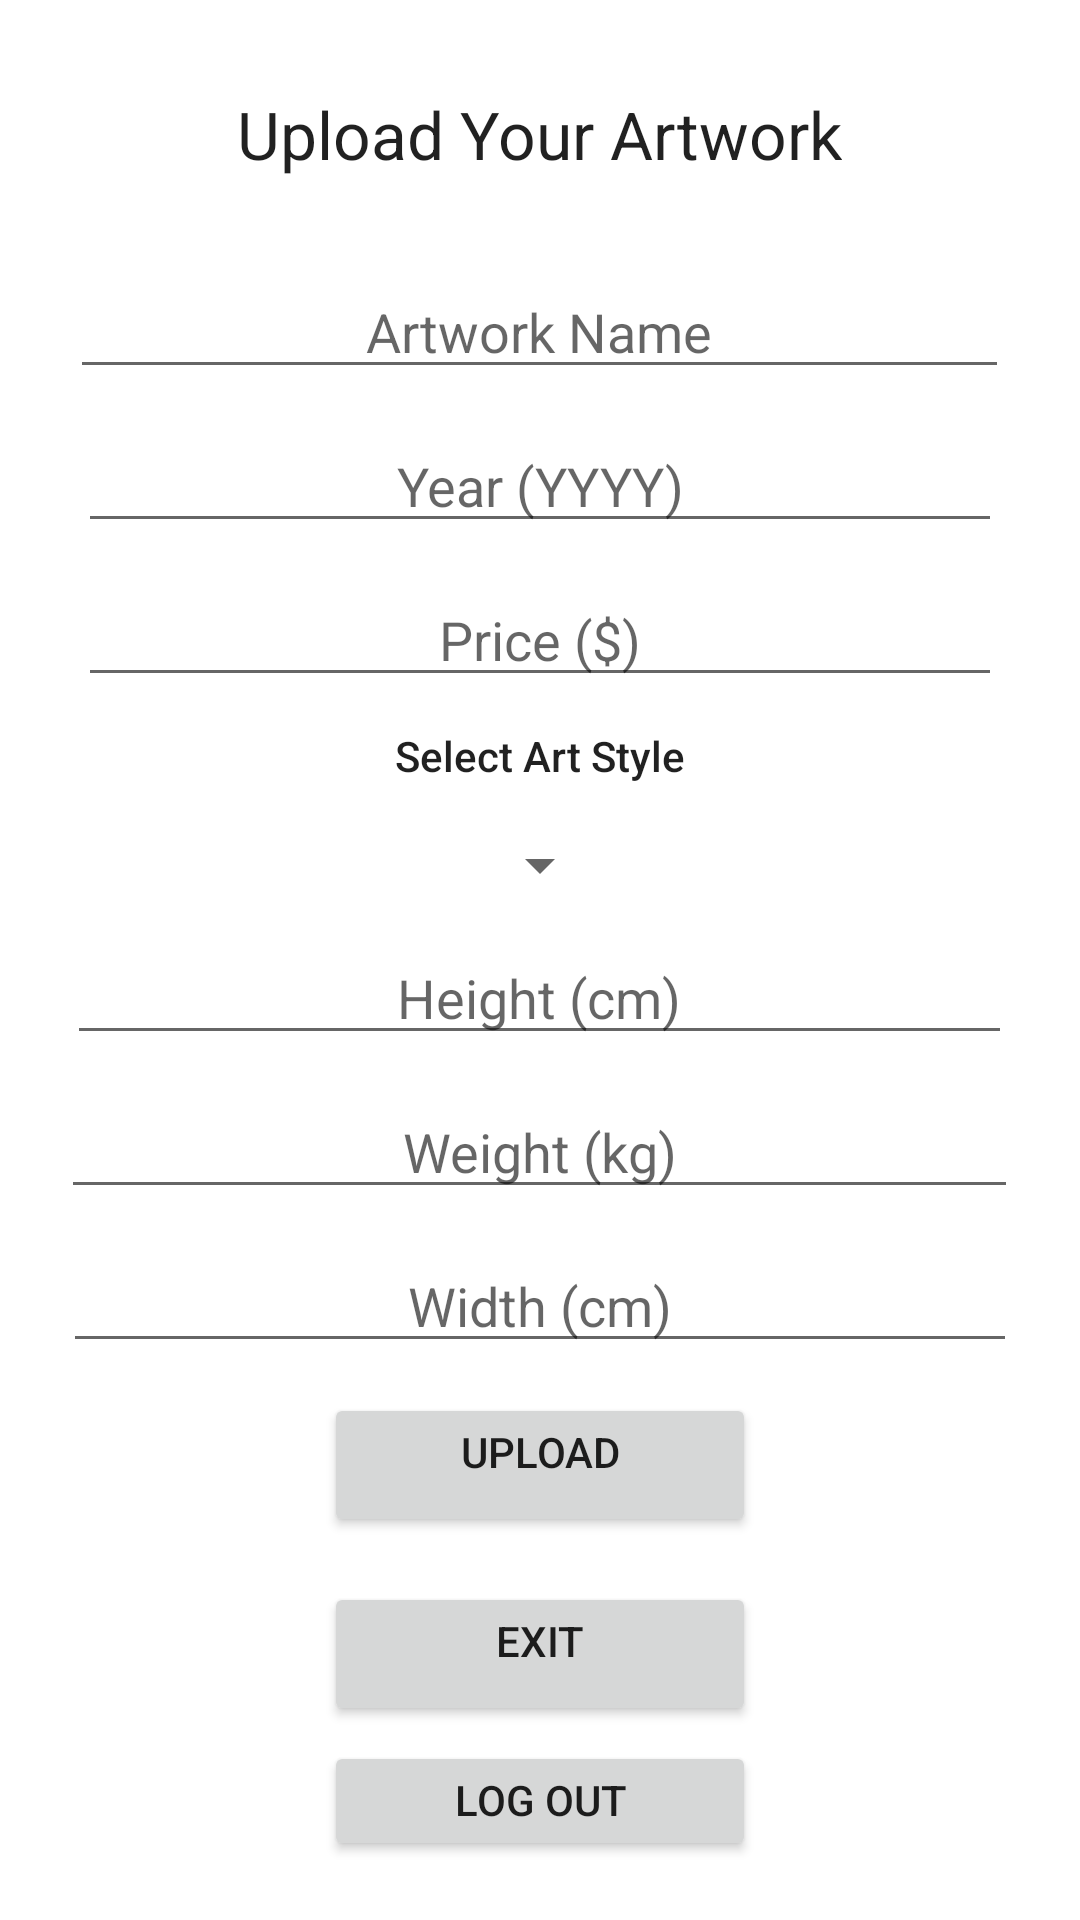

Android layout source for this screen:
<!-- AndroidManifest.xml: application theme Theme.SmartGalleryAndroid -->
<!-- res/layout/upload_view.xml -->
<?xml version="1.0" encoding="utf-8"?>
<ScrollView xmlns:android="http://schemas.android.com/apk/res/android"
    xmlns:app="http://schemas.android.com/apk/res-auto"
    xmlns:tools="http://schemas.android.com/tools"
    android:id="@+id/ScrollView"
    android:layout_width="match_parent"
    android:layout_height="match_parent"
    android:layout_marginTop="10dp"
    tools:context=".UploadActivity">

    <LinearLayout
        android:layout_width="match_parent"
        android:layout_height="wrap_content"
        android:orientation="vertical"
        app:layout_constraintLeft_toLeftOf="parent"
        app:layout_constraintRight_toRightOf="parent"
        app:layout_constraintTop_toTopOf="parent"
        >

        <TextView
            android:id="@+id/upload_title"
            android:layout_width="wrap_content"
            android:layout_height="wrap_content"
            android:layout_gravity="center_horizontal"
            android:layout_marginTop="30dp"
            android:text="@string/upload_title"
            android:textAppearance="@style/TextAppearance.AppCompat.Large" />

        <TextView
            android:id="@+id/upload_error"
            android:layout_width="wrap_content"
            android:layout_height="wrap_content"
            android:layout_gravity="center_horizontal"
            android:layout_marginTop="10dp"
            android:gravity="center_horizontal"
            android:text="@string/upload_error" />

        <EditText
            android:id="@+id/upload_name"
            android:layout_width="313dp"
            android:layout_height="wrap_content"
            android:layout_gravity="center_horizontal"
            android:layout_marginTop="0dp"
            android:ems="10"
            android:gravity="center_horizontal"
            android:hint="@string/upload_name"
            android:importantForAutofill="no"
            android:inputType="textPersonName"
            tools:ignore="LabelFor" />

        <EditText
            android:id="@+id/upload_year"
            android:layout_width="308dp"
            android:layout_height="wrap_content"
            android:layout_gravity="center_horizontal"
            android:layout_marginTop="10dp"
            android:ems="10"
            android:gravity="center_horizontal"
            android:hint="@string/upload_year"
            android:importantForAutofill="no"
            android:inputType="textPersonName|numberDecimal"
            tools:ignore="LabelFor" />

        <EditText
            android:id="@+id/upload_price"
            android:layout_width="308dp"
            android:layout_height="wrap_content"
            android:layout_gravity="center_horizontal"
            android:layout_marginTop="10dp"
            android:ems="10"
            android:gravity="center_horizontal"
            android:hint="@string/upload_price"
            android:importantForAutofill="no"
            android:inputType="number|textPersonName"
            tools:ignore="LabelFor" />

        <TextView
            android:id="@+id/upload_style_name"
            android:layout_width="match_parent"
            android:layout_height="wrap_content"
            android:layout_marginTop="10dp"
            android:gravity="center_horizontal"
            android:text="@string/upload_style_name"
            android:textAppearance="@style/TextAppearance.AppCompat.Body2" />

        <Spinner
            android:id="@+id/upload_spinner"
            android:layout_width="wrap_content"
            android:layout_height="wrap_content"
            android:layout_gravity="center_horizontal"
            android:layout_marginTop="15dp"
            android:gravity="center_horizontal" />

        <EditText
            android:id="@+id/upload_height"
            android:layout_width="315dp"
            android:layout_height="wrap_content"
            android:layout_gravity="center_horizontal"
            android:layout_marginTop="10dp"
            android:ems="10"
            android:gravity="center_horizontal"
            android:hint="@string/upload_height"
            android:importantForAutofill="no"
            android:inputType="number|textPersonName"
            tools:ignore="LabelFor" />

        <EditText
            android:id="@+id/upload_weight"
            android:layout_width="319dp"
            android:layout_height="wrap_content"
            android:layout_gravity="center_horizontal"
            android:layout_marginTop="10dp"
            android:ems="10"
            android:gravity="center_horizontal"
            android:hint="@string/upload_weight"
            android:importantForAutofill="no"
            android:inputType="number|textPersonName"
            tools:ignore="LabelFor" />

        <EditText
            android:id="@+id/upload_width"
            android:layout_width="318dp"
            android:layout_height="wrap_content"
            android:layout_gravity="center_horizontal"
            android:layout_marginTop="10dp"
            android:ems="10"
            android:gravity="center_horizontal"
            android:hint="@string/upload_width"
            android:importantForAutofill="no"
            android:inputType="number|textPersonName"
            tools:ignore="LabelFor" />

        <Button
            android:id="@+id/upload_button"
            android:layout_width="144dp"
            android:layout_height="wrap_content"
            android:layout_gravity="center_horizontal"
            android:layout_marginTop="10dp"
            android:gravity="center_horizontal"
            android:text="@string/upload_button" />

        <Button
            android:id="@+id/upload_exit"
            android:layout_width="144dp"
            android:layout_height="wrap_content"
            android:layout_gravity="center_horizontal"
            android:layout_marginTop="15dp"
            android:gravity="center_horizontal"
            android:text="@string/upload_exit" />

        <Button
            android:id="@+id/log_out"
            android:layout_width="144dp"
            android:layout_height="40dp"
            android:layout_gravity="center_horizontal"
            android:layout_marginTop="5dp"
            android:gravity="center_horizontal"
            android:onClick="logOut"
            android:text="@string/log_out" />
    </LinearLayout>
</ScrollView>
<!-- resources referenced by this layout -->
<resources>
  <string name="log_out">Log Out</string>
  <string name="upload_button">Upload</string>
  <string name="upload_error" />
  <string name="upload_exit"> Exit</string>
  <string name="upload_height">Height (cm)</string>
  <string name="upload_name">Artwork Name</string>
  <string name="upload_price"> Price ($)</string>
  <string name="upload_style_name">Select Art Style</string>
  <string name="upload_title">Upload Your Artwork</string>
  <string name="upload_weight">Weight (kg)</string>
  <string name="upload_width">Width (cm) </string>
  <string name="upload_year">Year (YYYY)</string>
  <style name="Theme.SmartGalleryAndroid" parent="Theme.MaterialComponents.DayNight.DarkActionBar">
          
          <item name="colorPrimary">@color/purple_500</item>
          <item name="colorPrimaryVariant">@color/purple_700</item>
          <item name="colorOnPrimary">@color/white</item>
          
          <item name="colorSecondary">@color/teal_200</item>
          <item name="colorSecondaryVariant">@color/teal_700</item>
          <item name="colorOnSecondary">@color/black</item>
          
          <item name="android:statusBarColor" tools:targetApi="l">?attr/colorPrimaryVariant</item>
          
      </style>
  <!-- not gathered from this repository: default colours our renderer supplied (Android Studio template values) -->
  <color name="purple_500">#FF6200EE</color>
  <color name="purple_700">#FF3700B3</color>
  <color name="teal_200">#FF03DAC5</color>
  <color name="teal_700">#FF018786</color>
  <color name="black">#FF000000</color>
  <color name="white">#FFFFFFFF</color>
</resources>
